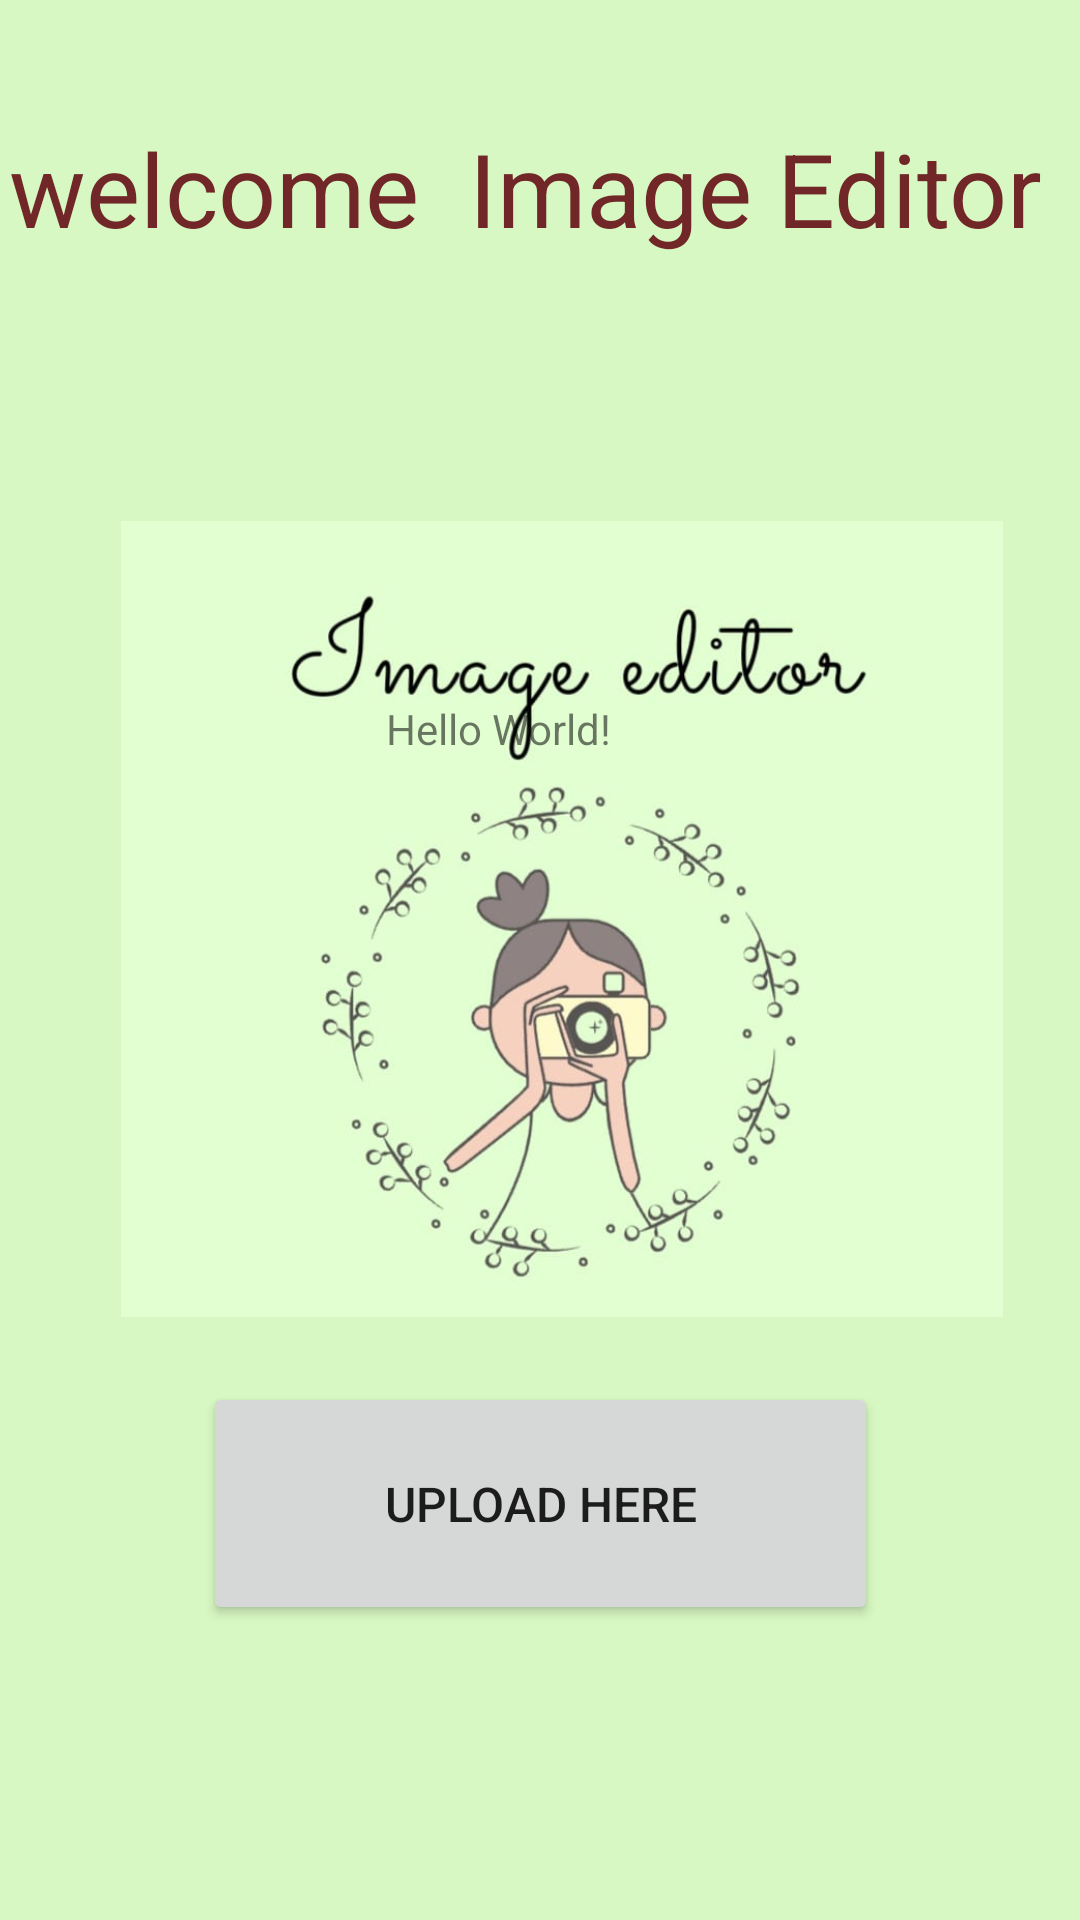

This screen was rendered from an Android layout file. Write that file and the resources it references.
<!-- AndroidManifest.xml: application theme Theme.Anita -->
<!-- res/layout/activity_main.xml -->
<?xml version="1.0" encoding="utf-8"?>
<androidx.constraintlayout.widget.ConstraintLayout xmlns:android="http://schemas.android.com/apk/res/android"
    xmlns:app="http://schemas.android.com/apk/res-auto"
    xmlns:tools="http://schemas.android.com/tools"
    android:layout_width="match_parent"
    android:layout_height="match_parent"
    android:background="#D7F8C2"
    tools:context=".MainActivity">

    <Button
        android:id="@+id/button"
        android:layout_width="225dp"
        android:layout_height="81dp"

        android:text="upload here"
        android:textSize="16sp"
        app:cornerRadius="100dp"
        app:layout_constraintBottom_toBottomOf="parent"
        app:layout_constraintEnd_toEndOf="parent"
        app:layout_constraintStart_toStartOf="parent"
        app:layout_constraintTop_toTopOf="parent"
        app:layout_constraintVertical_bias="0.824" />

    <ImageView
        android:id="@+id/imageView2"
        android:layout_width="294dp"
        android:layout_height="274dp"
        app:layout_constraintBottom_toBottomOf="parent"
        app:layout_constraintEnd_toEndOf="parent"
        app:layout_constraintHorizontal_bias="0.611"
        app:layout_constraintStart_toStartOf="parent"
        app:layout_constraintTop_toTopOf="parent"
        app:layout_constraintVertical_bias="0.463"
        app:srcCompat="@drawable/image" />

    <TextView
        android:id="@+id/textView4"
        android:layout_width="wrap_content"
        android:layout_height="wrap_content"
        android:text="Hello World!"
        app:layout_constraintBottom_toBottomOf="parent"
        app:layout_constraintEnd_toEndOf="parent"
        app:layout_constraintHorizontal_bias="0.452"
        app:layout_constraintStart_toStartOf="parent"
        app:layout_constraintTop_toTopOf="parent"
        app:layout_constraintVertical_bias="0.376" />

    <TextView
        android:id="@+id/textView3"
        android:layout_width="416dp"
        android:layout_height="98dp"
        android:gravity="center"
        android:text="welcome  Image Editor"
        android:textColor="#712727"
        android:textColorLink="#F8F4F4"
        android:textSize="34sp"
        app:layout_constraintBottom_toBottomOf="parent"
        app:layout_constraintEnd_toEndOf="parent"
        app:layout_constraintHorizontal_bias="0.6"
        app:layout_constraintStart_toStartOf="parent"
        app:layout_constraintTop_toTopOf="parent"
        app:layout_constraintVertical_bias="0.025" />

    <Button
        android:id="@+id/button4"
        android:layout_width="wrap_content"
        android:layout_height="wrap_content"
        android:text="Button"
        android:visibility="gone"
        tools:layout_editor_absoluteX="81dp"
        tools:layout_editor_absoluteY="70dp" />

</androidx.constraintlayout.widget.ConstraintLayout>
<!-- resources referenced by this layout -->
<resources>
  <!-- drawable image: jpg bitmap (drawable, 32893 bytes) -->
  <style name="Theme.Anita" parent="Theme.MaterialComponents.DayNight.DarkActionBar">
          
          <item name="colorPrimary">@color/purple_500</item>
          <item name="colorPrimaryVariant">@color/purple_700</item>
          <item name="colorOnPrimary">@color/white</item>
          
          <item name="colorSecondary">@color/teal_200</item>
          <item name="colorSecondaryVariant">@color/teal_700</item>
          <item name="colorOnSecondary">@color/black</item>
          
          <item name="android:statusBarColor">?attr/colorPrimaryVariant</item>
          
      </style>
  <!-- not gathered from this repository: default colours our renderer supplied (Android Studio template values) -->
  <color name="purple_500">#FF6200EE</color>
  <color name="purple_700">#FF3700B3</color>
  <color name="teal_200">#FF03DAC5</color>
  <color name="teal_700">#FF018786</color>
  <color name="black">#FF000000</color>
  <color name="white">#FFFFFFFF</color>
</resources>
